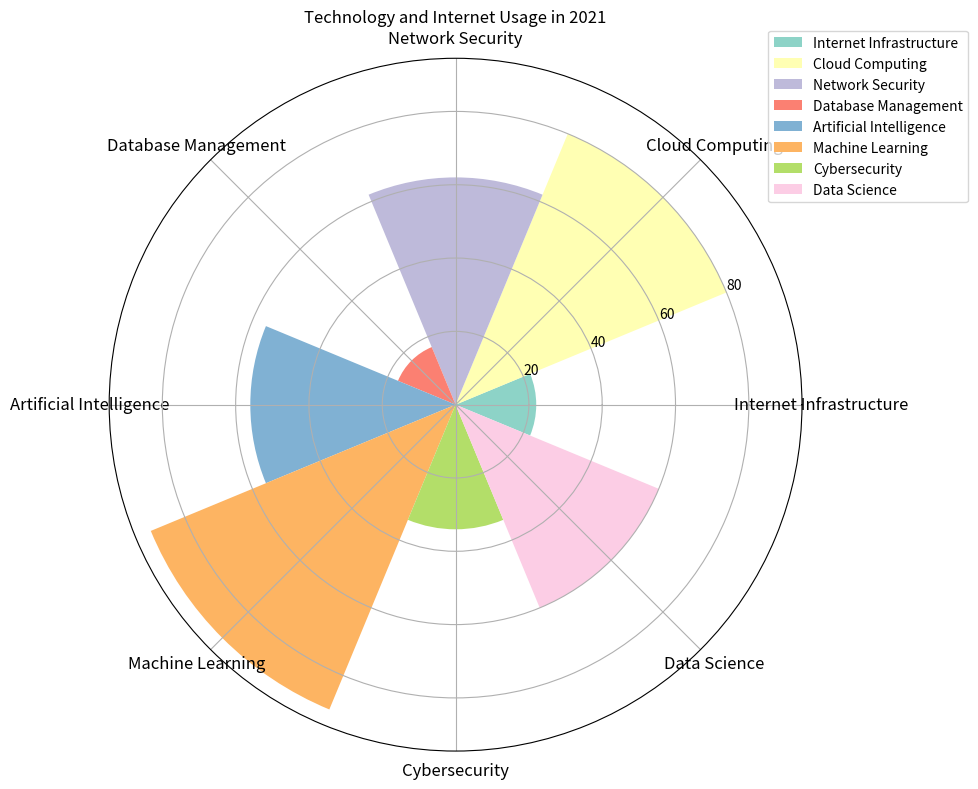

Python code for this plot: (Note: this script raises an exception after producing the figure.)

import matplotlib.pyplot as plt
import numpy as np

# Transform the given data into three variables: data_labels, data, line_labels
data_labels = ['Internet Infrastructure', 'Cloud Computing', 'Network Security', 'Database Management', 'Artificial Intelligence', 'Machine Learning', 'Cybersecurity', 'Data Science']
data = [22, 80, 62, 17, 56, 90, 34, 60]
line_labels = ['Category', 'Number']

# Plot the data with the type of rose chart
fig = plt.figure(figsize=(10, 8))
ax = fig.add_subplot(111, projection='polar')

# Calculate the sector angle
num_categories = len(data_labels)
sector_angle = (2 * np.pi) / num_categories

# Create sectors for each category
for i in range(num_categories):
    ax.bar(x=sector_angle * i, width=sector_angle, bottom=0.0,
           height=data[i], label=data_labels[i], color=plt.cm.Set3(i))

# Set the labels for each sector
ax.set_xticks(np.linspace(0, 2*np.pi, num_categories, endpoint=False))
ax.set_xticklabels(data_labels, fontsize=12, wrap=True)

# Create legend and reposition
ax.legend(loc='upper right', bbox_to_anchor=(1.25, 1.05))

# Add title
plt.title('Technology and Internet Usage in 2021')

# Resize the figure
plt.tight_layout()

# Save figure
plt.savefig('/cpfs01/user/yanxiangchao/code0/gpt_chart/structchart_simulation/simulated_data_corner_cases/rose/png/20231227-075144_109.png')

# Clear the current image state
plt.clf()
